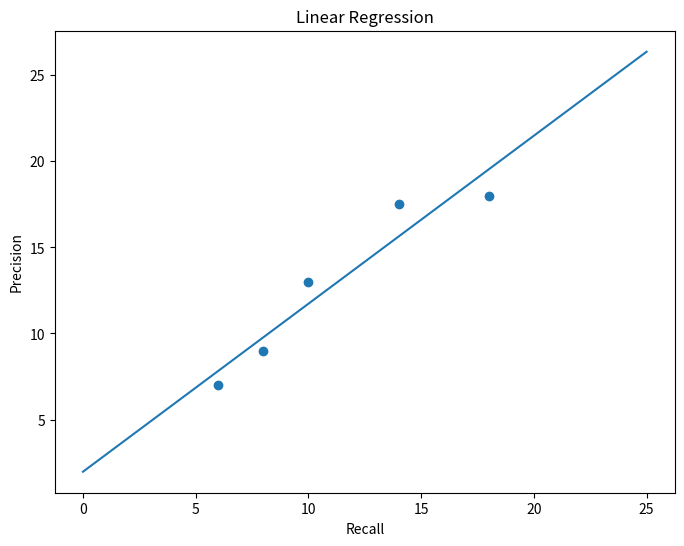

Write Python code to recreate this figure.
'''线性回归:
    通过最小二乘法求得参数以准确预测结果
'''
import numpy as np
from matplotlib import pyplot as plt

def linear_regression(x,y):
    '''线性回归公式:
    w=Σ(yi*(xi-x_mean))/(Σ(xi*xi)-(Σxi)**2/m)
    b=Σ(yi-w*xi))/m
    '''
    x_mean=np.mean(np.array(x),axis=0)
    x_sum=np.sum(np.array(x))
    x_square_sum=0
    y_x=0
    m=len(x)
    for i in range(m):
        y_x+=y[i]*(x[i]-x_mean)
        x_square_sum+=x[i]**2
    w=y_x/(x_square_sum-x_sum**2/m)
    b=0
    for i in range(m):
        b+=y[i]-w*x[i]
    b/=m
    return w,b

x1=[6,8,10,14,18]
y1=[7,9,13,17.5,18]
w,b=linear_regression(x1,y1)

x2=np.linspace(0,25,100)
y2=w*x2+b

plt.figure(figsize=(8,6))
plt.title('Linear Regression')
plt.scatter(x1,y1)
plt.plot(x2,y2)
plt.xlabel("Recall")
plt.ylabel("Precision")
plt.show()